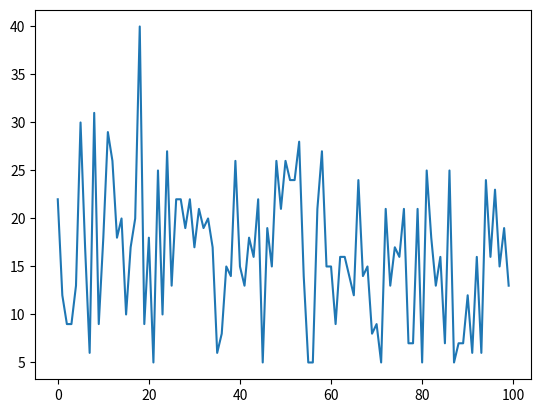

This chart was generated by the following Python code:
# -*- coding: utf-8 -*-

__author__ = 'Nina Mariann Vesseltun', 'Elin Woelner Bjoernson'
__email__ = 'nive@nmbu.no', 'elinbj@nmbu.no'


import random
import statistics
import numpy as np
import matplotlib.pyplot as plt


def chute_or_ladder(position):
    """
    Changes position if player landed on chute or ladder
    Parameters
    ----------
    position : int

    Returns
    -------
    new_position : int
        changes if player landed on chute or ladder

    """
    from_position = [1, 8, 36, 43, 49, 65, 68, 24, 33, 42, 56, 64, 74, 87]
    to_position = [40, 10, 52, 62, 79, 82, 85, 5, 3, 30, 37, 27, 12, 70]
    if position in from_position:
        new_position = to_position[from_position.index(position)]
        return new_position
    else:
        return position


def single_game(num_players):
    """
    Returns duration of single game.

    Arguments
    ---------
    num_players : int
        Number of players in the game

    Returns
    -------
    num_moves : int
        Number of moves the winning player needed to reach the goal
    """
    player_position = []
    player_moves = []
    for i in range(num_players):
        player_position.append(0)  # everybody starts at position 0
        player_moves.append(0)  # starts with 0 moves
    play = True
    num_moves = 0
    while play is True:
        for player in range(num_players):
            dice = random.randint(1, 6)
            player_position[player] += dice
            player_moves[player] += 1
            player_position[player] = chute_or_ladder(player_position[player])
            if player_position[player] >= 90:
                num_moves = player_moves[player]
                play = False
    return num_moves


def multiple_games(num_games, num_players):
    """
    Returns durations of a number of games.

    Arguments
    ---------
    num_games : int
        Number of games to play
    num_players : int
        Number of players in the game

    Returns
    -------
    num_moves : list
        List with the number of moves needed in each game.
    """
    num_moves = []
    for i in range(num_games):
        num_moves.append(single_game(num_players))
    return num_moves


def multi_game_experiment(num_games, num_players, seed):
    """
    Returns durations of a number of games when playing with given seed.

    Arguments
    ---------
    num_games : int
        Number of games to play
    num_players : int
        Number of players in the game
    seed : int
        Seed used to initialise the random number generator

    Returns
    -------
    num_moves : list
        List with the number of moves needed in each game.
    """
    num_moves = []
    random.seed(seed)
    for i in range(num_games):
        num_moves.append(single_game(num_players))
    return num_moves


if __name__ == '__main__':
    durations = multi_game_experiment(100, 4, 5)
    print(f'Shortest duration: {min(durations)}\n'
          f'Longest duration: {max(durations)}\n'
          f'Median: {statistics.median(durations)}\n'
          f'Mean duration: {statistics.mean(durations)}\n'
          f'Standard deviation: {statistics.stdev(durations)}')
    plt.plot(durations)
